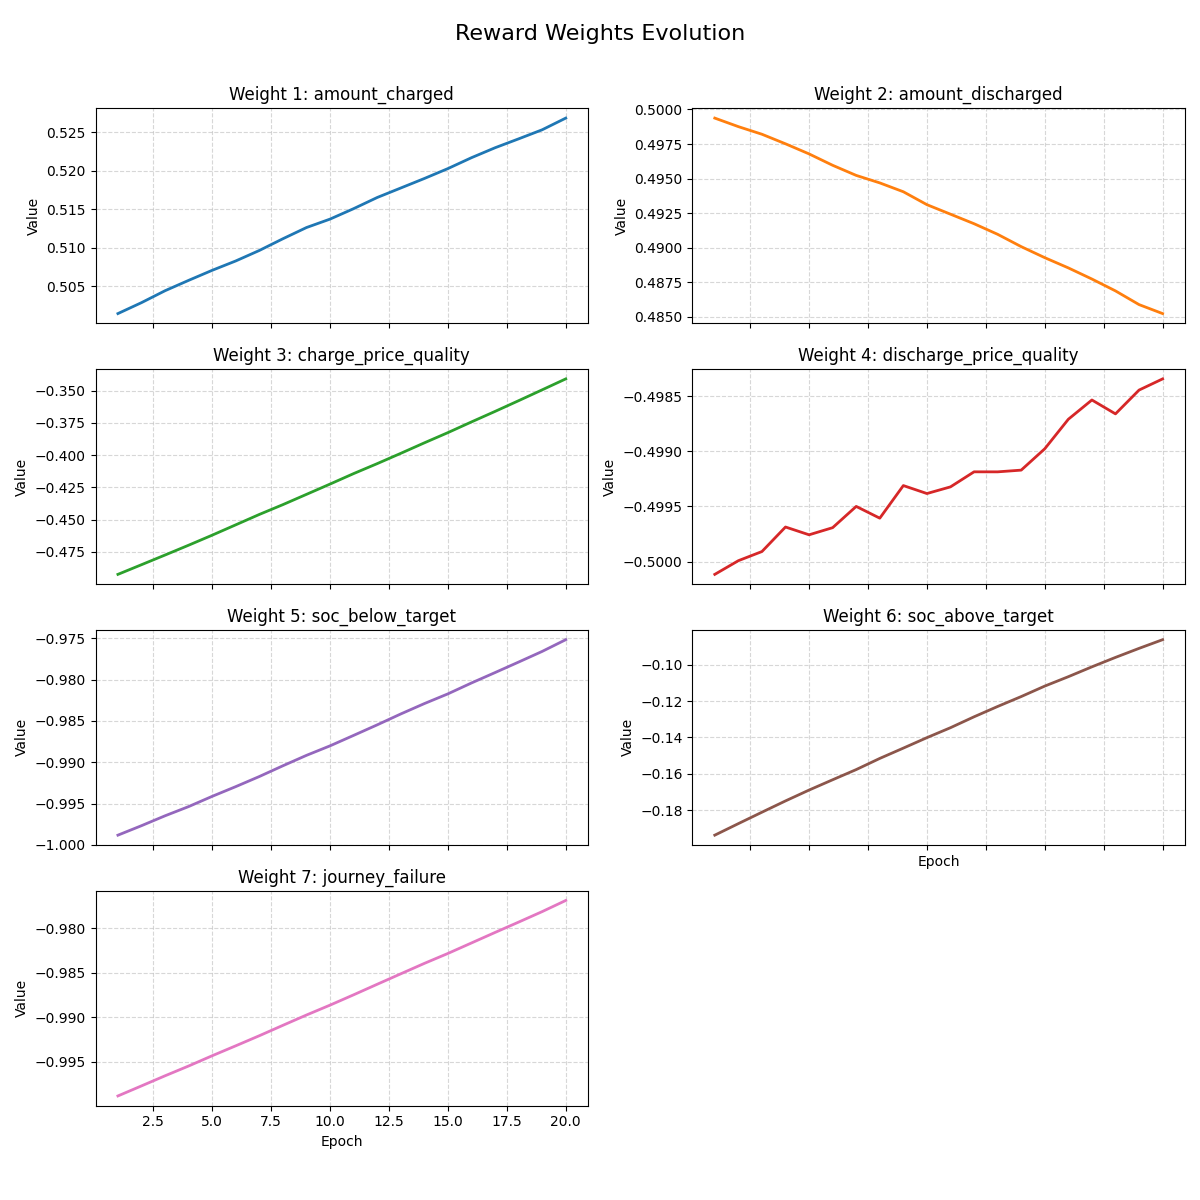

The file beside this chart, header and first rows:
epoch, amount_charged, amount_discharged, charge_price_quality, discharge_price_quality, soc_below_target, soc_above_target, journey_failure
1, 0.5014, 0.4994, -0.4924, -0.5001, -0.9988, -0.1938, -0.9989
2, 0.5029, 0.4988, -0.4849, -0.5, -0.9977, -0.1874, -0.9977
3, 0.5044, 0.4982, -0.4774, -0.4999, -0.9965, -0.1812, -0.9966
4, 0.5058, 0.4975, -0.4698, -0.4997, -0.9954, -0.1749, -0.9955
5, 0.5071, 0.4968, -0.462, -0.4998, -0.9941, -0.169, -0.9944
6, 0.5083, 0.496, -0.454, -0.4997, -0.993, -0.1633, -0.9932
7, 0.5096, 0.4952, -0.446, -0.4995, -0.9917, -0.1577, -0.9921
8, 0.5112, 0.4947, -0.4383, -0.4996, -0.9904, -0.1516, -0.9909
9, 0.5126, 0.494, -0.4304, -0.4993, -0.9892, -0.1459, -0.9898
10, 0.5137, 0.4931, -0.4224, -0.4994, -0.988, -0.1401, -0.9887
11, 0.5151, 0.4924, -0.4143, -0.4993, -0.9868, -0.1347, -0.9875
12, 0.5165, 0.4917, -0.4066, -0.4992, -0.9855, -0.1287, -0.9863
13, 0.5178, 0.491, -0.3986, -0.4992, -0.9842, -0.123, -0.9851
14, 0.519, 0.4901, -0.3904, -0.4992, -0.9829, -0.1175, -0.984
15, 0.5203, 0.4893, -0.3825, -0.499, -0.9817, -0.1118, -0.9828
16, 0.5217, 0.4885, -0.3742, -0.4987, -0.9804, -0.1066, -0.9817
17, 0.523, 0.4877, -0.3661, -0.4985, -0.9792, -0.1012, -0.9805
18, 0.5242, 0.4869, -0.3578, -0.4987, -0.9779, -0.096, -0.9793
19, 0.5253, 0.4859, -0.3493, -0.4984, -0.9766, -0.09103, -0.9781
20, 0.5269, 0.4852, -0.3408, -0.4983, -0.9752, -0.08625, -0.9769
